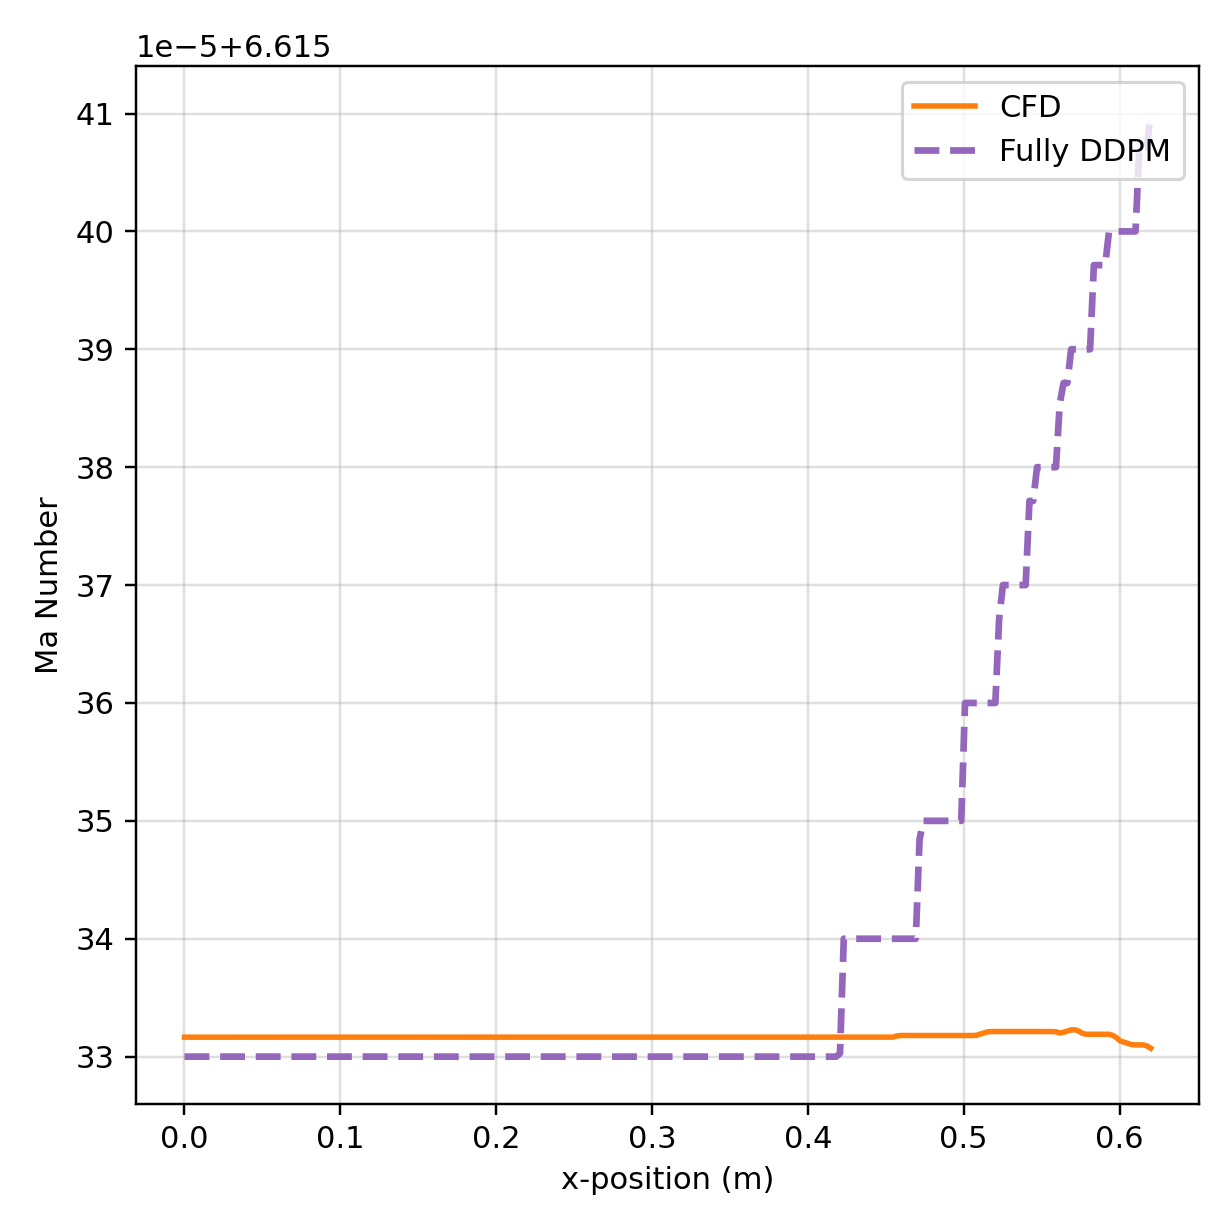

Data behind this chart, as committed beside it:
x, npz, vtu
0.000000000000000000e+00, 6.615330000000000155e+00, 6.615331649780273438e+00
2.431372567719104153e-03, 6.615330000000000155e+00, 6.615331649780273438e+00
4.862745135438208306e-03, 6.615330000000000155e+00, 6.615331649780272549e+00
7.294117703157312893e-03, 6.615330000000000155e+00, 6.615331649780273438e+00
9.725490270876416612e-03, 6.615330000000000155e+00, 6.615331649780273438e+00
1.215686283859552033e-02, 6.615330000000000155e+00, 6.615331649780273438e+00
1.458823540631462579e-02, 6.615330000000000155e+00, 6.615331649780272549e+00
1.701960797403372777e-02, 6.615330000000000155e+00, 6.615331649780273438e+00
1.945098054175283322e-02, 6.615330000000000155e+00, 6.615331649780272549e+00
2.188235310947193868e-02, 6.615330000000000155e+00, 6.615331649780272549e+00
2.431372567719104066e-02, 6.615330000000000155e+00, 6.615331649780273438e+00
2.674509824491014612e-02, 6.615330000000000155e+00, 6.615331649780273438e+00
2.917647081262925157e-02, 6.615330000000000155e+00, 6.615331649780272549e+00
3.160784338034835356e-02, 6.615330000000001043e+00, 6.615331649780273438e+00
3.403921594806745554e-02, 6.615330000000000155e+00, 6.615331649780273438e+00
3.647058851578656447e-02, 6.615330000000000155e+00, 6.615331649780274326e+00
3.890196108350566645e-02, 6.615330000000000155e+00, 6.615331649780273438e+00
4.133333365122476843e-02, 6.615330000000000155e+00, 6.615331649780273438e+00
4.376470621894387736e-02, 6.615330000000001043e+00, 6.615331649780273438e+00
4.619607878666297934e-02, 6.615330000000000155e+00, 6.615331649780273438e+00
4.862745135438208133e-02, 6.615330000000000155e+00, 6.615331649780273438e+00
5.105882392210119025e-02, 6.615330000000000155e+00, 6.615331649780273438e+00
5.349019648982029224e-02, 6.615330000000000155e+00, 6.615331649780274326e+00
5.592156905753939422e-02, 6.615330000000000155e+00, 6.615331649780273438e+00
5.835294162525850314e-02, 6.615330000000000155e+00, 6.615331649780273438e+00
6.078431419297760513e-02, 6.615330000000000155e+00, 6.615331649780273438e+00
6.321568676069670711e-02, 6.615330000000000155e+00, 6.615331649780273438e+00
6.564705932841581604e-02, 6.615329999999999266e+00, 6.615331649780274326e+00
6.807843189613491108e-02, 6.615330000000000155e+00, 6.615331649780274326e+00
7.050980446385402001e-02, 6.615330000000000155e+00, 6.615331649780273438e+00
7.294117703157312893e-02, 6.615330000000000155e+00, 6.615331649780273438e+00
7.537254959929222398e-02, 6.615330000000000155e+00, 6.615331649780273438e+00
7.780392216701133290e-02, 6.615329999999999266e+00, 6.615331649780273438e+00
8.023529473473044182e-02, 6.615330000000000155e+00, 6.615331649780273438e+00
8.266666730244953687e-02, 6.615330000000000155e+00, 6.615331649780272549e+00
8.509803987016864579e-02, 6.615330000000000155e+00, 6.615331649780273438e+00
8.752941243788775472e-02, 6.615330000000000155e+00, 6.615331649780274326e+00
8.996078500560684976e-02, 6.615330000000000155e+00, 6.615331649780273438e+00
9.239215757332595869e-02, 6.615330000000000155e+00, 6.615331649780272549e+00
9.482353014104506761e-02, 6.615330000000000155e+00, 6.615331649780273438e+00
9.725490270876416266e-02, 6.615330000000000155e+00, 6.615331649780272549e+00
9.968627527648327158e-02, 6.615330000000000155e+00, 6.615331649780273438e+00
1.021176478442023805e-01, 6.615330000000000155e+00, 6.615331649780273438e+00
1.045490204119214755e-01, 6.615330000000000155e+00, 6.615331649780274326e+00
1.069803929796405845e-01, 6.615330000000000155e+00, 6.615331649780273438e+00
1.094117655473596934e-01, 6.615330000000000155e+00, 6.615331649780274326e+00
1.118431381150787884e-01, 6.615330000000000155e+00, 6.615331649780273438e+00
1.142745106827978974e-01, 6.615330000000000155e+00, 6.615331649780273438e+00
1.167058832505170063e-01, 6.615330000000000155e+00, 6.615331649780272549e+00
1.191372558182361013e-01, 6.615330000000000155e+00, 6.615331649780273438e+00
1.215686283859552103e-01, 6.615330000000000155e+00, 6.615331649780273438e+00
1.240000009536743053e-01, 6.615330000000000155e+00, 6.615331649780273438e+00
1.264313735213934142e-01, 6.615330000000000155e+00, 6.615331649780273438e+00
1.288627460891125232e-01, 6.615330000000000155e+00, 6.615331649780273438e+00
1.312941186568316321e-01, 6.615330000000000155e+00, 6.615331649780273438e+00
1.337254912245507410e-01, 6.615330000000000155e+00, 6.615331649780274326e+00
1.361568637922698222e-01, 6.615330000000000155e+00, 6.615331649780273438e+00
1.385882363599889311e-01, 6.615330000000000155e+00, 6.615331649780273438e+00
1.410196089277080400e-01, 6.615330000000000155e+00, 6.615331649780273438e+00
1.434509814954271489e-01, 6.615330000000000155e+00, 6.615331649780272549e+00
... 196 more rows
